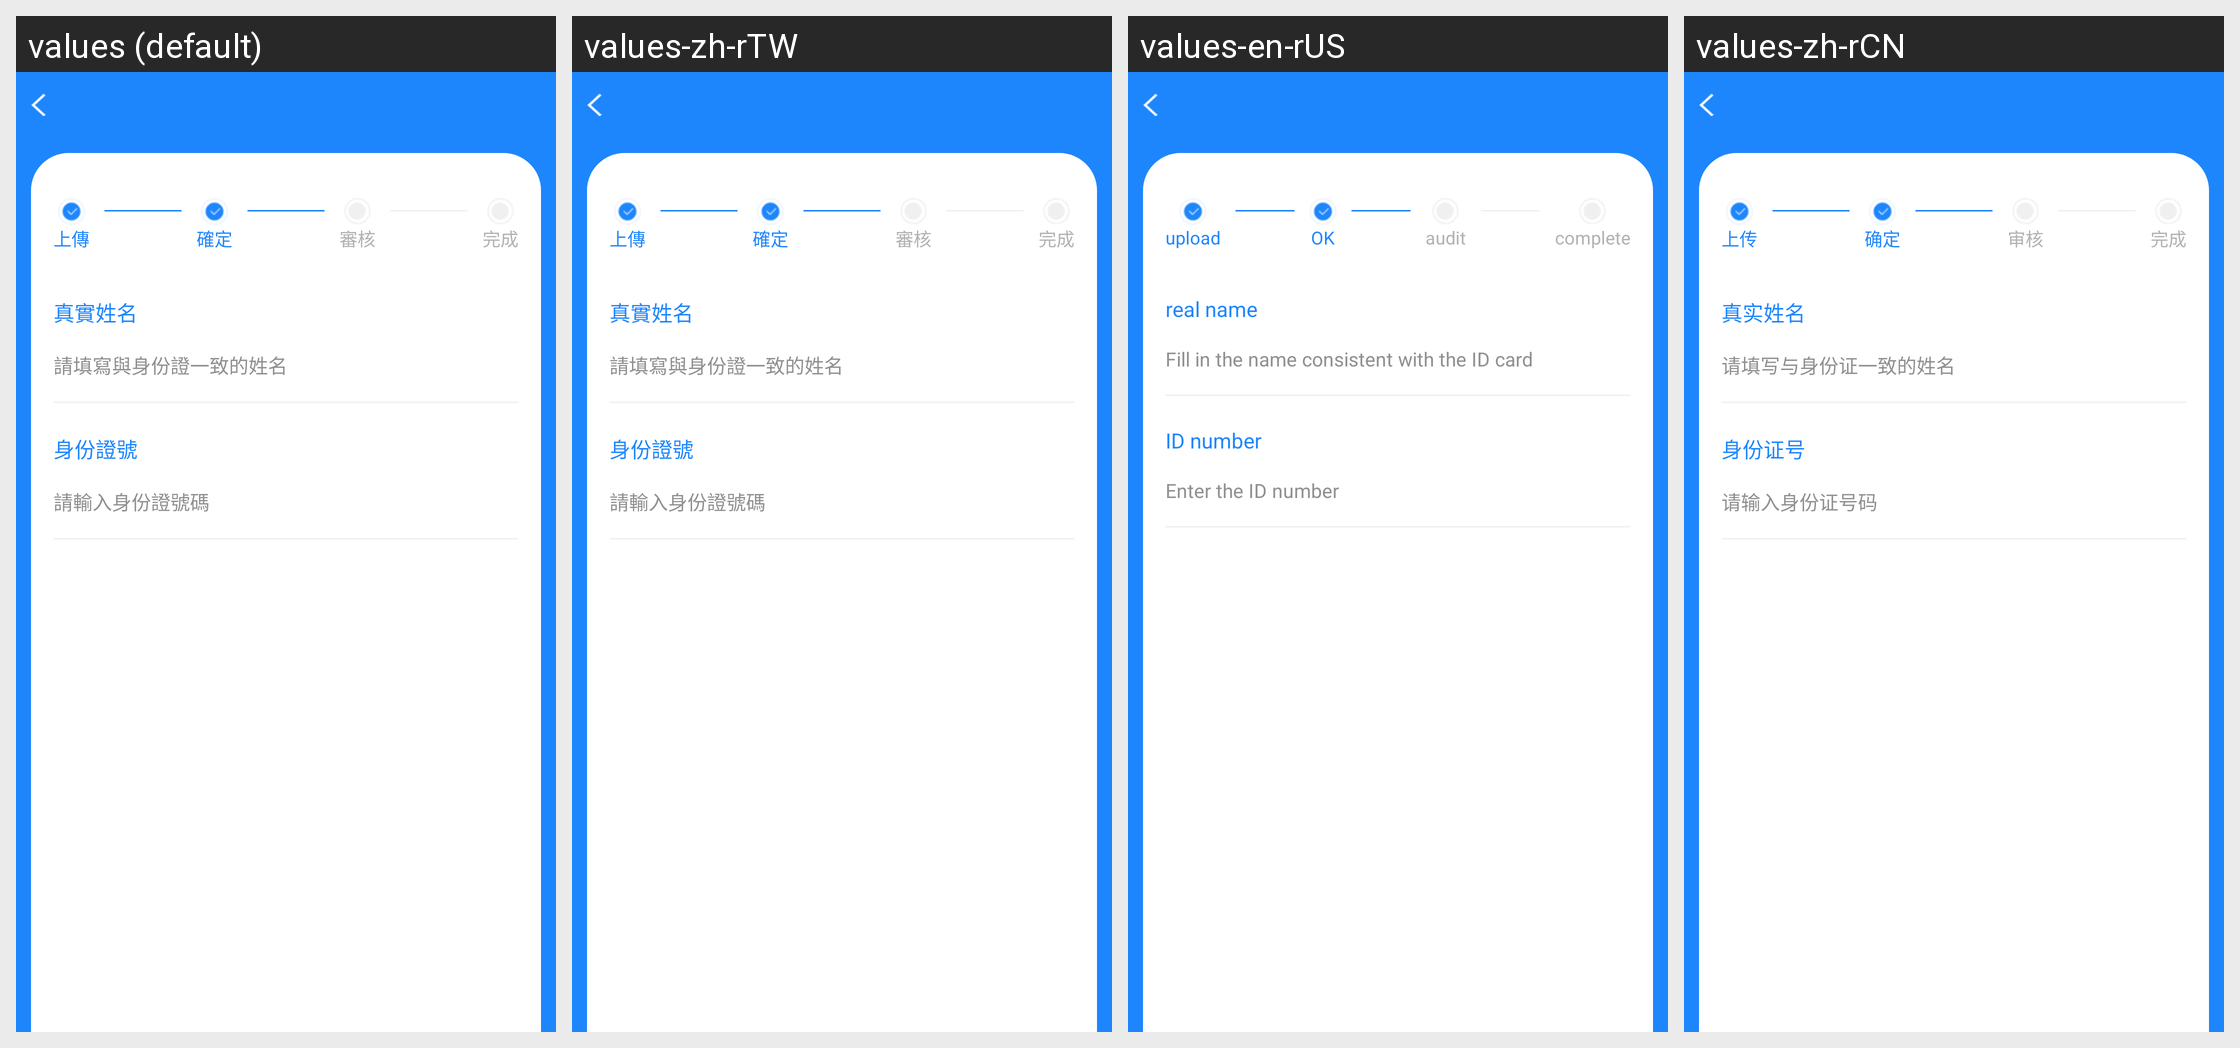

Strings drawn on this Android screen and how each of the app's shown locales translates them:
Android screen res/layout/activity_authentication_one.xml rendered under 4 locales, left to right: values (default), values-zh-rTW, values-en-rUS, values-zh-rCN. Device: Nexus 5 (rendered at 1080×1920; each locale shown at half size, 540×960, under a caption strip naming it); theme AppTheme.
Strings drawn on this screen, with the default value and each locale's value (text and hints the layout hard-codes, and strings that could not be matched under every locale, appear in the picture but are not listed):

upload
  values: 上傳
  values-zh-rTW: 上傳
  values-en-rUS: upload
  values-zh-rCN: 上传

comfirm
  values: 確定
  values-zh-rTW: 確定
  values-en-rUS: OK
  values-zh-rCN: 确定

audit
  values: 審核
  values-zh-rTW: 審核
  values-en-rUS: audit
  values-zh-rCN: 审核

complete
  values: 完成
  values-zh-rTW: 完成
  values-en-rUS: complete
  values-zh-rCN: 完成

real_name
  values: 真實姓名
  values-zh-rTW: 真實姓名
  values-en-rUS: real name
  values-zh-rCN: 真实姓名

authentication_hint_id_name
  values: 請填寫與身份證一致的姓名
  values-zh-rTW: 請填寫與身份證一致的姓名
  values-en-rUS: Fill in the name consistent with the ID card
  values-zh-rCN: 请填写与身份证一致的姓名

id_number
  values: 身份證號
  values-zh-rTW: 身份證號
  values-en-rUS: ID number
  values-zh-rCN: 身份证号

authentication_hint_id_number
  values: 請輸入身份證號碼
  values-zh-rTW: 請輸入身份證號碼
  values-en-rUS: Enter the ID number
  values-zh-rCN: 请输入身份证号码
